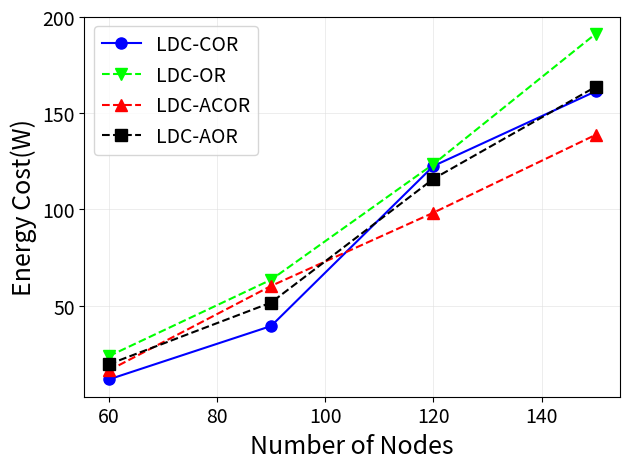

This figure's Python source: (Note: this script raises an exception after producing the figure.)
import matplotlib.pyplot as plt
import numpy as np

y1 = [11.67, 39.43, 122.56, 161.39]
y2 = [23.76, 63.49, 123.53, 191.27]
y3 = [16.34, 60.26, 98.31, 138.77]
y4 = [19.56, 51.61, 115.89, 163.74]
x = [60, 90, 120, 150]

arr = np.array([y1, y2, y3, y4])
mean = np.mean(arr, axis=0)
std = np.std(arr, axis=0)

plt.plot(x, y1, 'bo-', markersize=8)
plt.plot(x, y2, 'gv--', color='#00FF00', markersize=8)
plt.plot(x, y3, 'r^--', markersize=8)
plt.plot(x, y4, 'ks--', color='black', markersize=8)

plt.xticks([60, 80, 100, 120, 140], fontsize='14')
plt.yticks([50, 100, 150, 200], fontsize='14')
plt.grid(linewidth=0.4, color='#DFDFDF')
plt.xlabel('Number of Nodes', fontsize=18)
plt.ylabel('Energy Cost(W)', fontsize=18)
plt.legend(['LDC-COR', 'LDC-OR', 'LDC-ACOR', 'LDC-AOR'], loc='upper left', fontsize=14)

plt.tight_layout()
plt.savefig('../figure8c.eps', dpi=600, format='eps')
plt.show()